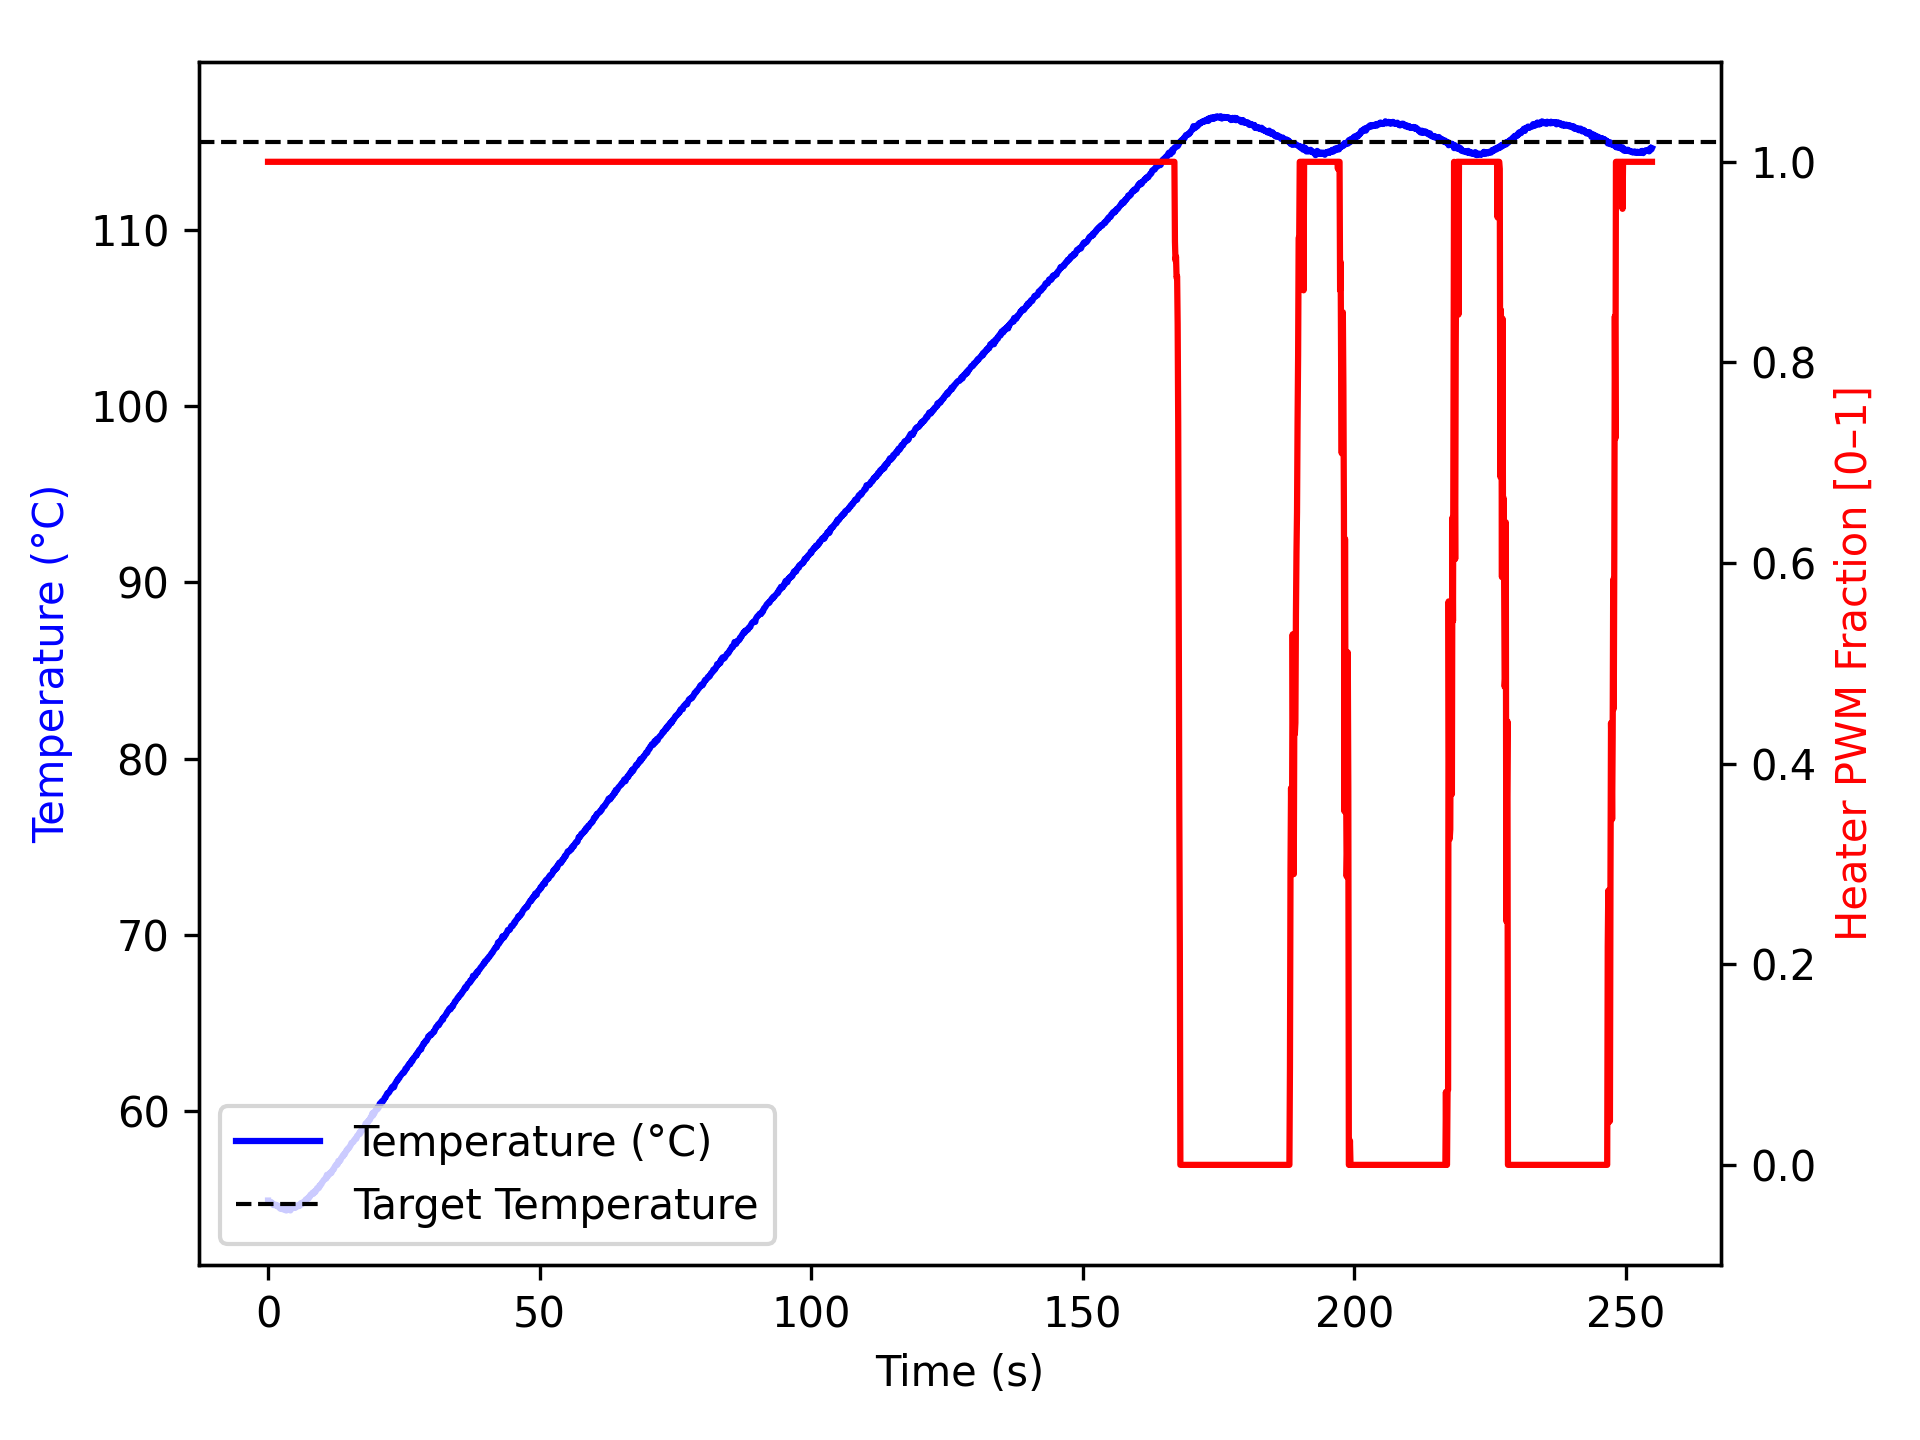

The file beside this chart, header and first rows:
time_ms, temperature, heater
1, 54.91, 1.0
1, 54.9, 1.0
102, 54.81, 1.0
202, 54.84, 1.0
302, 54.79, 1.0
403, 54.84, 1.0
503, 54.79, 1.0
603, 54.8, 1.0
704, 54.79, 1.0
804, 54.75, 1.0
904, 54.73, 1.0
1004, 54.65, 1.0
1104, 54.66, 1.0
1204, 54.66, 1.0
1305, 54.65, 1.0
1405, 54.67, 1.0
1506, 54.63, 1.0
1606, 54.59, 1.0
1706, 54.63, 1.0
1807, 54.57, 1.0
1908, 54.59, 1.0
2008, 54.57, 1.0
2109, 54.52, 1.0
2209, 54.45, 1.0
2309, 54.52, 1.0
2409, 54.45, 1.0
2510, 54.52, 1.0
2610, 54.47, 1.0
2710, 54.45, 1.0
2810, 54.4, 1.0
2910, 54.47, 1.0
3010, 54.49, 1.0
3111, 54.48, 1.0
3212, 54.52, 1.0
3312, 54.34, 1.0
3412, 54.34, 1.0
3513, 54.4, 1.0
3613, 54.45, 1.0
3714, 54.4, 1.0
3816, 54.43, 1.0
3916, 54.4, 1.0
4016, 54.41, 1.0
4116, 54.34, 1.0
4216, 54.49, 1.0
4316, 54.48, 1.0
4417, 54.47, 1.0
4517, 54.47, 1.0
4617, 54.54, 1.0
4717, 54.5, 1.0
4817, 54.5, 1.0
4918, 54.54, 1.0
5019, 54.49, 1.0
5119, 54.61, 1.0
5220, 54.57, 1.0
5320, 54.56, 1.0
5420, 54.63, 1.0
5521, 54.59, 1.0
5622, 54.59, 1.0
5722, 54.59, 1.0
5822, 54.63, 1.0
... 2,481 more rows
